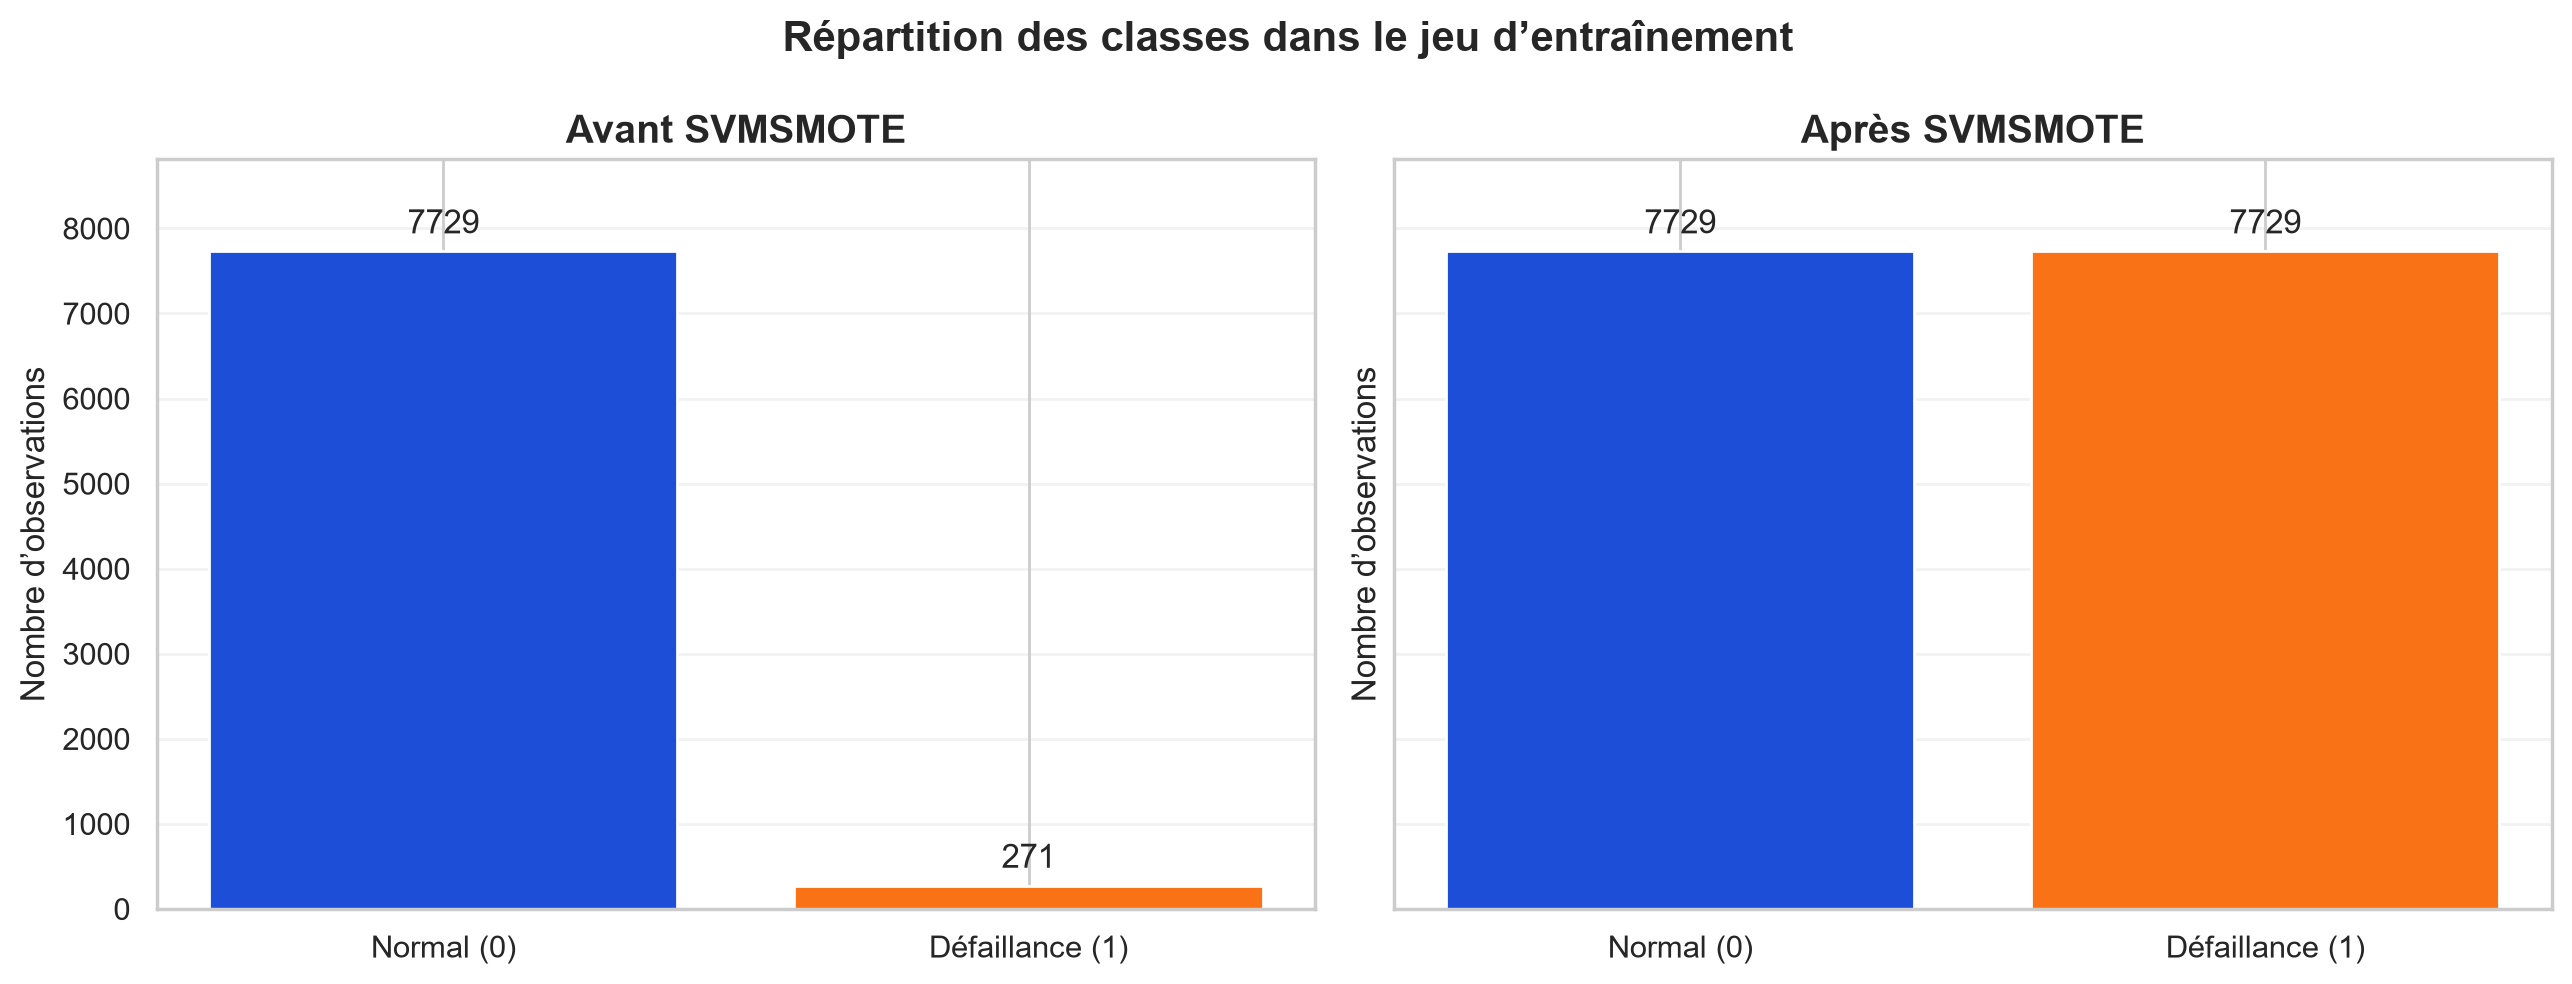

Source data for this figure (header and first rows):
Classe, Avant SVMSMOTE, Après SVMSMOTE, Avant (%), Après (%)
Normal (0), 7729, 7729, 96.61, 50.0
Défaillance (1), 271, 7729, 3.39, 50.0
